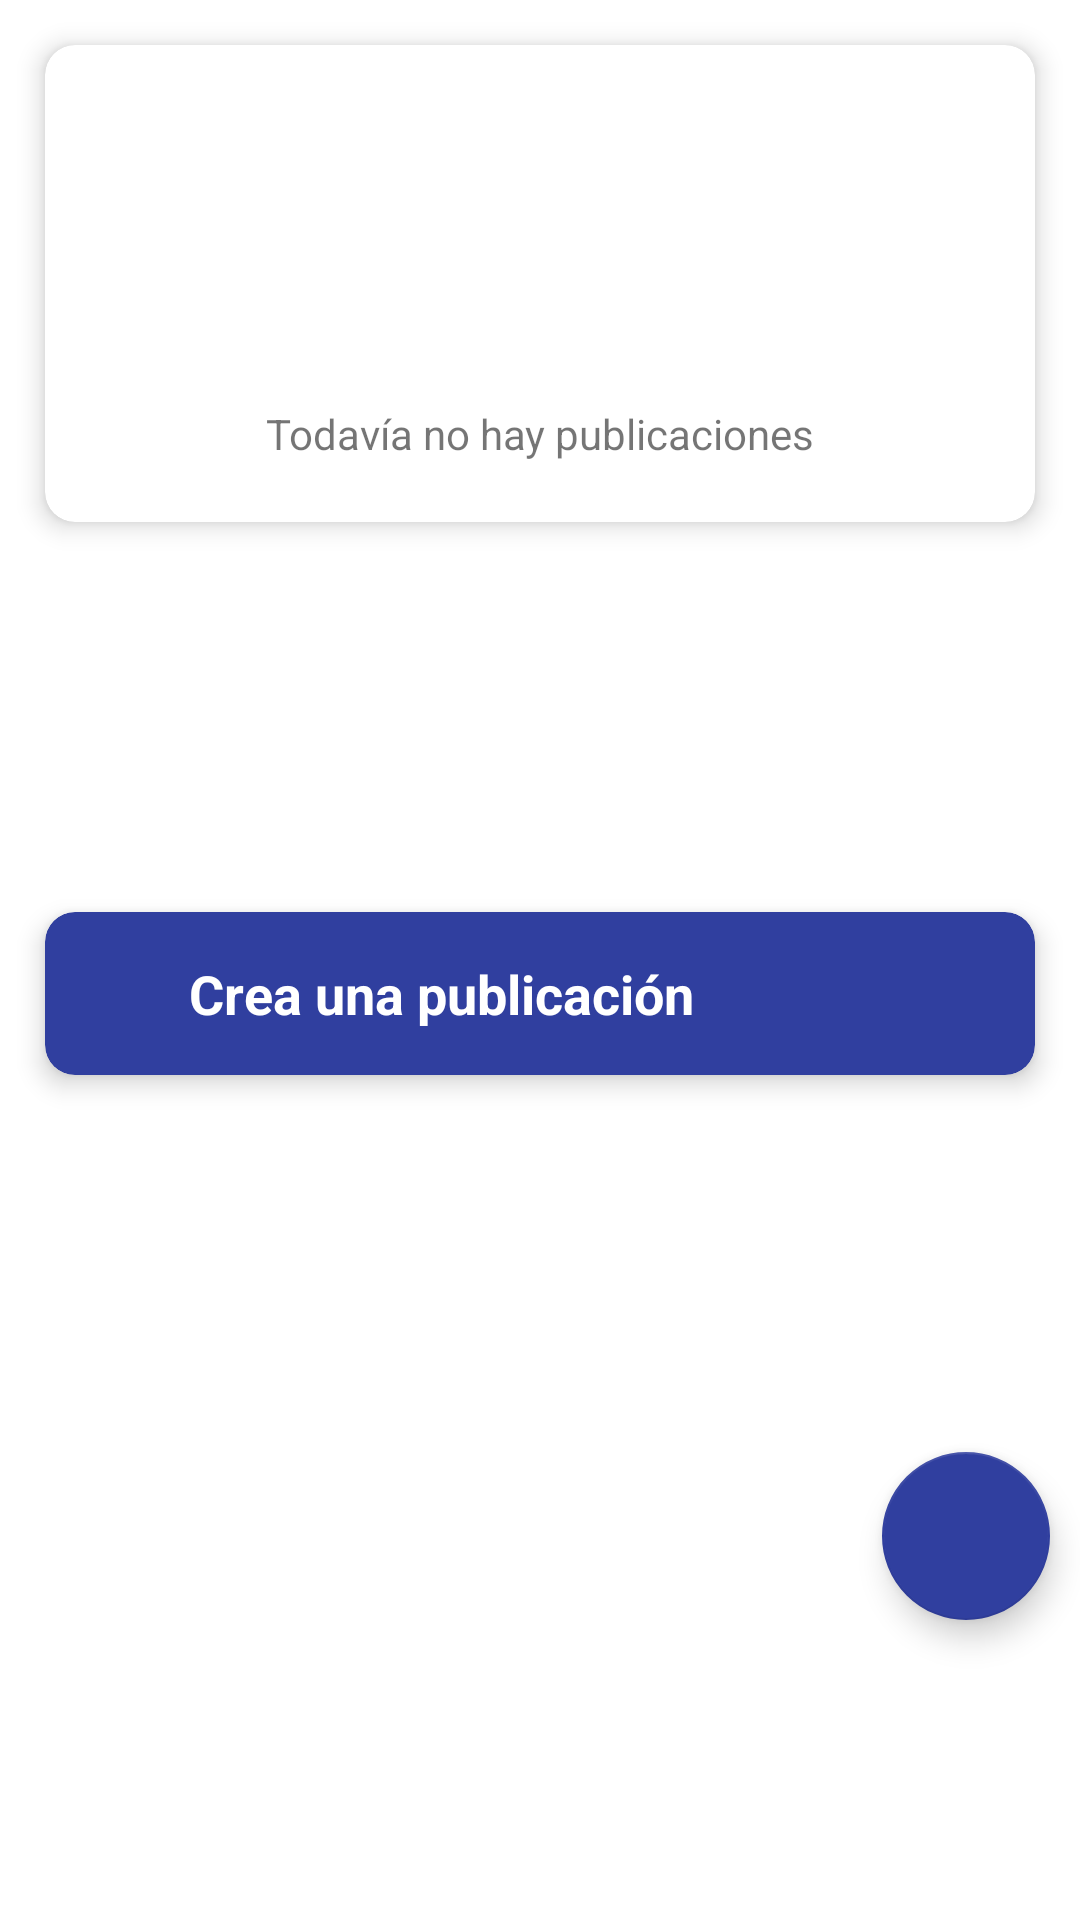

Layout XML and referenced resources for this Android screen:
<!-- AndroidManifest.xml: application theme Theme.Reto_One -->
<!-- res/layout/fragment_calendar.xml -->
<?xml version="1.0" encoding="utf-8"?>
<FrameLayout xmlns:android="http://schemas.android.com/apk/res/android"
    xmlns:app="http://schemas.android.com/apk/res-auto"
    xmlns:tools="http://schemas.android.com/tools"
    android:layout_width="match_parent"
    android:layout_height="match_parent"
    tools:context=".fragments.MapFragment">

    <RelativeLayout
        android:layout_width="match_parent"
        android:layout_height="match_parent">

        <ScrollView
            android:layout_width="match_parent"
            android:layout_height="match_parent"
            android:layout_alignParentStart="true"
            android:layout_alignParentTop="true"
            android:layout_alignParentEnd="true"
            android:layout_alignParentBottom="true"
            android:layout_marginStart="0dp"
            android:layout_marginTop="0dp"
            android:layout_marginEnd="0dp"
            android:layout_marginBottom="0dp">

            <LinearLayout
                android:layout_width="match_parent"
                android:layout_height="wrap_content"
                android:orientation="vertical">

                <androidx.cardview.widget.CardView
                    android:id="@+id/cv_no_publicaciones"
                    android:layout_width="match_parent"
                    android:layout_height="wrap_content"
                    android:layout_margin="15dp"
                    android:visibility="visible"
                    app:cardCornerRadius="10dp"
                    app:cardElevation="5dp">

                    <LinearLayout
                        android:layout_width="match_parent"
                        android:layout_height="wrap_content"
                        android:layout_margin="20dp"
                        android:orientation="vertical">

                        <ImageView
                            android:id="@+id/imageView2"
                            android:layout_width="match_parent"
                            android:layout_height="100dp"
                            app:srcCompat="@drawable/ic_baseline_public_24" />

                        <TextView
                            android:id="@+id/textView3"
                            android:layout_width="match_parent"
                            android:layout_height="wrap_content"
                            android:gravity="center_horizontal"
                            android:text="Todavía no hay publicaciones" />
                    </LinearLayout>
                </androidx.cardview.widget.CardView>

                <androidx.recyclerview.widget.RecyclerView
                    android:id="@+id/recycler_publicaciones"
                    android:layout_width="match_parent"
                    android:layout_height="wrap_content"
                    android:layout_marginBottom="100dp" />

                <androidx.cardview.widget.CardView
                    android:id="@+id/cv_crear_publicacion"
                    android:layout_width="match_parent"
                    android:layout_height="wrap_content"
                    android:layout_margin="15dp"
                    android:visibility="visible"
                    app:cardBackgroundColor="#303F9F"
                    app:cardCornerRadius="10dp"
                    app:cardElevation="5dp">

                    <LinearLayout
                        android:layout_width="match_parent"
                        android:layout_height="match_parent"
                        android:layout_margin="15dp"
                        android:orientation="horizontal">

                        <TextView
                            android:id="@+id/textView2"
                            android:layout_width="wrap_content"
                            android:layout_height="wrap_content"
                            android:layout_weight="1"
                            android:gravity="center_horizontal"
                            android:text="Crea una publicación"
                            android:textColor="#FFFFFF"
                            android:textSize="18sp"
                            android:textStyle="bold" />

                        <ImageView
                            android:id="@+id/imageView"
                            android:layout_width="wrap_content"
                            android:layout_height="wrap_content"
                            android:layout_weight="1"
                            app:srcCompat="@drawable/ic_baseline_add_24" />
                    </LinearLayout>
                </androidx.cardview.widget.CardView>
            </LinearLayout>
        </ScrollView>

        <com.google.android.material.floatingactionbutton.FloatingActionButton
            android:id="@+id/floatingActionButton"
            android:layout_width="wrap_content"
            android:layout_height="wrap_content"
            android:layout_alignParentEnd="true"
            android:layout_alignParentBottom="true"
            android:layout_marginEnd="10dp"
            android:layout_marginBottom="100dp"
            android:clickable="true"
            android:src="@drawable/ic_baseline_add_24"
            app:backgroundTint="#303F9F" />

    </RelativeLayout>

</FrameLayout>
<!-- resources referenced by this layout -->
<resources>
  <style name="Theme.Reto_One" parent="Theme.MaterialComponents.Light.NoActionBar">
          
          <item name="colorPrimary">#D32F2F</item>
          <item name="colorPrimaryVariant">#DA6363</item>
          <item name="colorOnPrimary">@color/white</item>
          
          <item name="colorSecondary">@color/teal_200</item>
          <item name="colorSecondaryVariant">@color/teal_700</item>
          <item name="colorOnSecondary">@color/black</item>
          
          <item name="android:statusBarColor" tools:targetApi="l">?attr/colorPrimaryVariant</item>
          
      </style>
  <!-- not gathered from this repository: default colours our renderer supplied (Android Studio template values) -->
  <color name="teal_200">#FF03DAC5</color>
  <color name="teal_700">#FF018786</color>
  <color name="black">#FF000000</color>
  <color name="white">#FFFFFFFF</color>
</resources>
